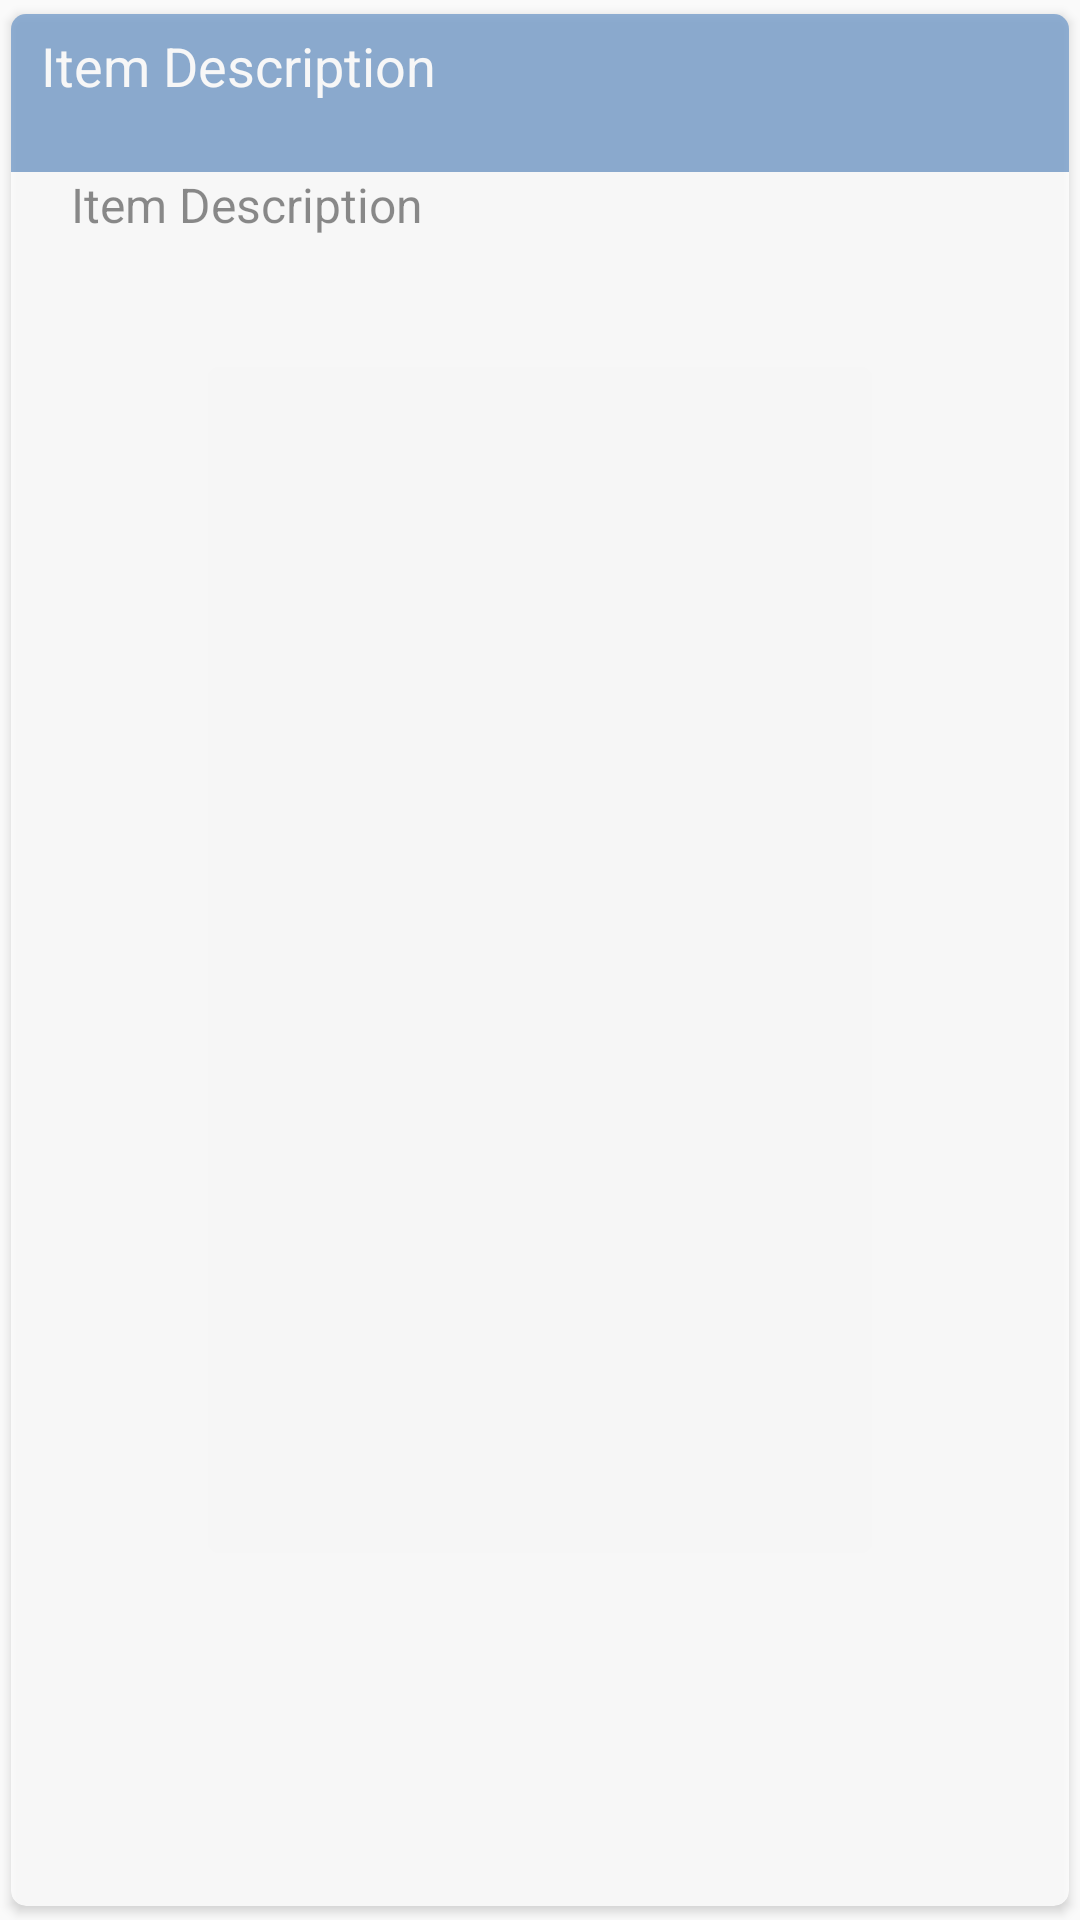

Produce the Android XML layout that renders to this screen, including the resource entries it uses.
<!-- AndroidManifest.xml: application theme AppTheme -->
<!-- res/layout/list.xml -->
<?xml version="1.0" encoding="utf-8"?>
<android.support.v7.widget.CardView xmlns:android="http://schemas.android.com/apk/res/android"
    xmlns:app="http://schemas.android.com/apk/res-auto"
    android:id="@+id/Layout"
    android:alpha="0.8"
    android:layout_width="match_parent"
    android:layout_height="wrap_content"
    android:layout_gravity="center"
    android:layout_marginBottom="2dp"
    android:layout_marginLeft="10dp"
    android:layout_marginRight="10dp"
    android:layout_marginTop="2dp"
    android:descendantFocusability="blocksDescendants"
    app:cardCornerRadius="5dp"
    app:cardUseCompatPadding="true">

    <LinearLayout
        android:id="@+id/container"
        android:layout_width="match_parent"
        android:layout_height="match_parent"
        android:layout_alignParentStart="true"
        android:layout_alignParentTop="true"
        android:orientation="vertical"
        android:weightSum="1">

        <LinearLayout
            android:id="@+id/tabHeader"
            android:layout_width="match_parent"
            android:layout_height="wrap_content"
            android:layout_weight="0.04"
            android:background="@color/Accent1"
            android:orientation="horizontal"
            android:weightSum="1.0">

            <TextView
                android:id="@+id/txtItem"
                android:layout_width="match_parent"
                android:layout_height="wrap_content"
                android:layout_weight="0.1"
                android:elevation="1dp"
                android:minHeight="30dp"
                android:paddingEnd="10dp"
                android:paddingLeft="10dp"
                android:paddingRight="10dp"
                android:paddingTop="5dp"
                android:text="Item Description"
                android:textColor="@android:color/background_light"
                android:textSize="18dp" />
        </LinearLayout>

        <TextView
            android:id="@+id/txtDetails"
            android:layout_width="match_parent"
            android:layout_height="wrap_content"
            android:layout_weight="0.04"
            android:paddingBottom="10dp"
            android:paddingLeft="20dp"
            android:paddingRight="20dp"
            android:text="Item Description"
            android:textSize="16dp" />
    </LinearLayout>
</android.support.v7.widget.CardView>
<!-- resources referenced by this layout -->
<resources>
  <color name="Accent1">#779ecb</color>
  <style name="AppTheme" parent="Theme.AppCompat.Light.DarkActionBar">
          
          <item name="colorPrimary">@color/colorPrimary</item>
          <item name="colorPrimaryDark">@color/colorPrimaryDark</item>
          <item name="colorAccent">@color/colorAccent</item>
      </style>
  <color name="colorPrimary">#95b5c0</color>
  <color name="colorPrimaryDark">#7da3b2</color>
  <color name="colorAccent">#7da3b2</color>
</resources>
